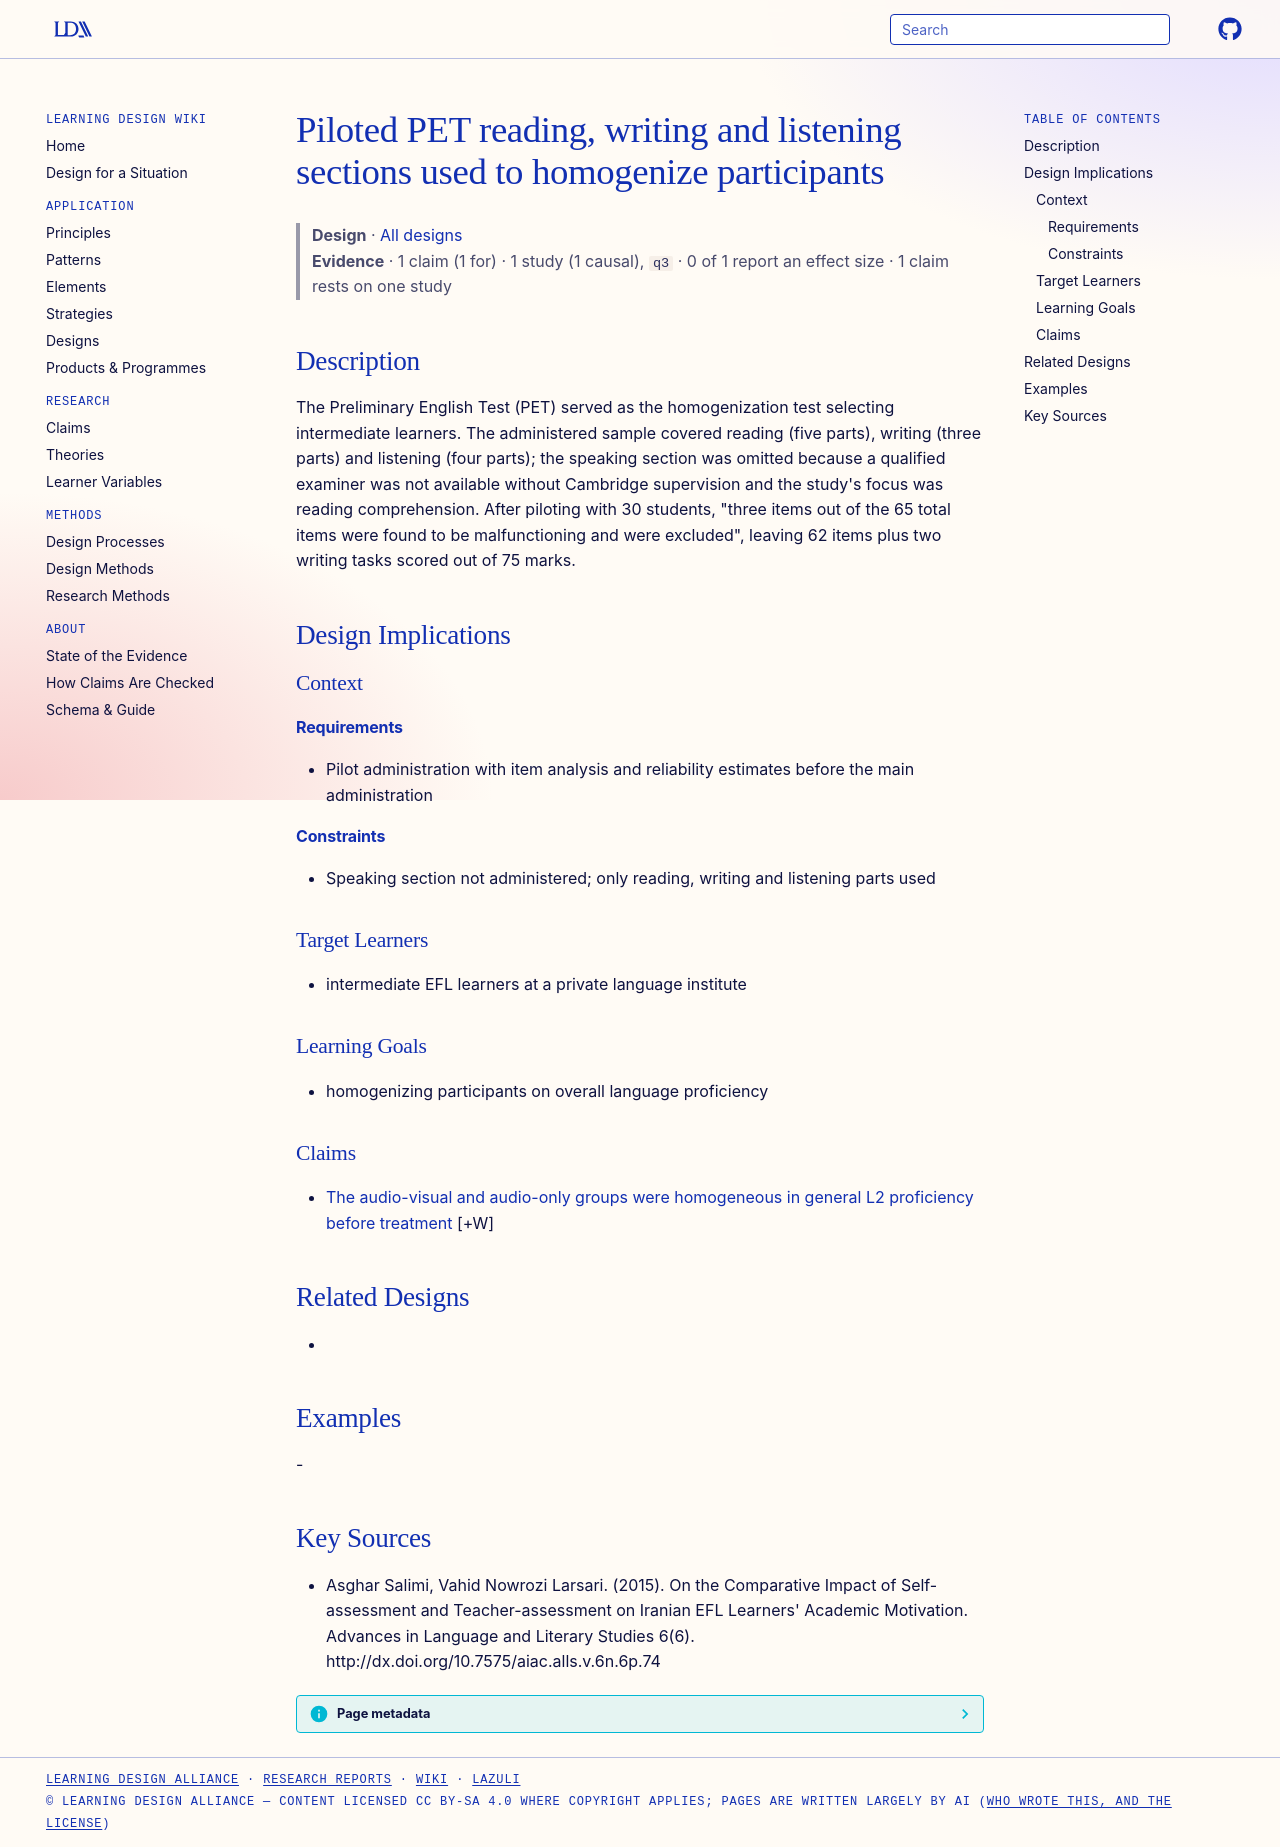

repository: Learning-Design-Alliance/learning-wiki · page: designs/pet-homogenization-test-reading-writing-listening/index.html · generator: mkdocs

---
type: design
id: pet-homogenization-test-reading-writing-listening
title: Piloted PET reading, writing and listening sections used to homogenize participants
description: The Preliminary English Test (PET) served as the homogenization test selecting intermediate learners.
status: review
generated:
  by: "process:settle-candidates"
  at: 2026-11-02
sources:
  - id: asghar-salimi-2015
    resource: "http://dx.doi.org/10.7575/aiac.alls.v.6n.6p.74"
    title: "Asghar Salimi, Vahid Nowrozi Larsari. (2015). On the Comparative Impact of Self-assessment and Teacher-assessment on Iranian EFL Learners' Academic Motivation. Advances in Language and Literary Studies 6(6). http://dx.doi.org/10.7575/aiac.alls.v.6n.6p.74"
    author: Asghar Salimi, Vahid Nowrozi Larsari
---

# Piloted PET reading, writing and listening sections used to homogenize participants

> **Design** · [All designs](index.md)
> **Evidence** · 1 claim (1 for) · 1 study (1 causal), `q3` · 0 of 1 report an effect size · 1 claim rests on one study

## Description
The Preliminary English Test (PET) served as the homogenization test selecting intermediate learners. The administered sample covered reading (five parts), writing (three parts) and listening (four parts); the speaking section was omitted because a qualified examiner was not available without Cambridge supervision and the study's focus was reading comprehension. After piloting with 30 students, "three items out of the 65 total items were found to be malfunctioning and were excluded", leaving 62 items plus two writing tasks scored out of 75 marks.

## Design Implications

### Context
#### Requirements
- Pilot administration with item analysis and reliability estimates before the main administration
#### Constraints
- Speaking section not administered; only reading, writing and listening parts used

### Target Learners
- intermediate EFL learners at a private language institute

### Learning Goals
- homogenizing participants on overall language proficiency

### Claims

- [The audio-visual and audio-only groups were homogeneous in general L2 proficiency before treatment](../claims/pet-homogeneity-av-a-groups.md) [+W]

## Related Designs
- 

## Examples
-

## Key Sources
- Asghar Salimi, Vahid Nowrozi Larsari. (2015). On the Comparative Impact of Self-assessment and Teacher-assessment on Iranian EFL Learners' Academic Motivation. Advances in Language and Literary Studies 6(6). http://dx.doi.org/10.7575/aiac.alls.v.6n.6p.74
